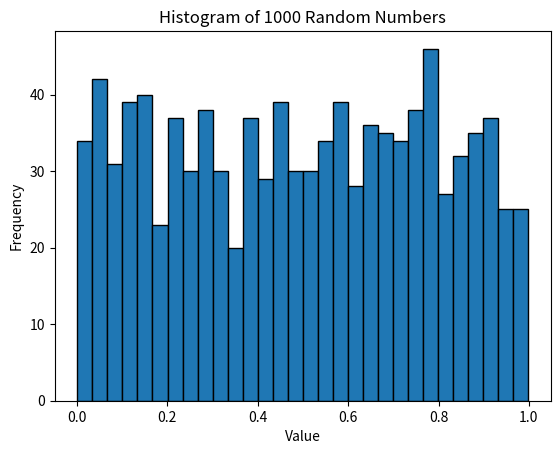

Generate this figure with matplotlib:
import numpy as np
import matplotlib.pyplot as plt


data = np.random.rand(1000)

plt.figure()
plt.hist(data, bins=30, edgecolor='black')

plt.xlabel("Value")
plt.ylabel("Frequency")
plt.title("Histogram of 1000 Random Numbers")

plt.show()
